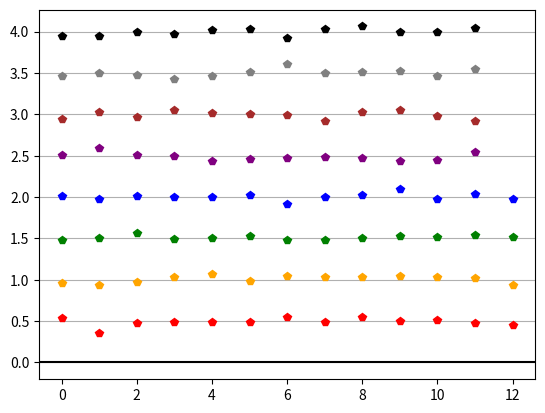

Write the Python code that produced this figure.
import numpy as np
import matplotlib.pyplot as plt
pi = np.pi

# PARAMETERS
TIME_VECTOR_SIZE = 60
NUMBEER_OF_AMPLITUDES = 8
AMPL_VECTOR = np.linspace(0.5,4,NUMBEER_OF_AMPLITUDES, endpoint=True)
ampls = []
amp_max = 4
amp_min = 0.5
NOISE_DEVIATION = round((amp_max - amp_min)/(2*(len(AMPL_VECTOR)-1)),2)
TRANSMISION_NR = 100
for i in range (TRANSMISION_NR):
    amp = AMPL_VECTOR[i%8]
    # CALCULATION
    t = np.linspace(0, 2*pi,TIME_VECTOR_SIZE, endpoint=False)

    # modulation
    Carrier = np.sin(t)

    Tx = amp * Carrier
    noise = np.random.normal(0,NOISE_DEVIATION,TIME_VECTOR_SIZE)
    Tx = Tx + noise

    # channel
    Rx= Tx

    # demodulation



    # decode amplitude and append it to list
    # use as many code rows as you need
    #t = np.linspace(0, 2 * pi, TIME_VECTOR_SIZE, endpoint=False)
    Ref = np.sin(t)
    dot = np.dot(Ref, Rx)
    ampl = float(2 / TIME_VECTOR_SIZE * dot)
    ampls.append(ampl)

    # PRESENTATION

    #   Tx plot
    # plt.plot(Tx)
    # plt.axhline(y=0,color='black')
    # plt.grid(axis='y')
    # plt.show()

    #


amplitudes = np.array(ampls)
# print(amplitudes)
# plt.plot(amplitudes[0::4], 'p', color='red')
# plt.plot(amplitudes[1::4], 'p', color='orange')
# plt.plot(amplitudes[2::4], 'p', color='green')
# plt.plot(amplitudes[3::4], 'p', color='blue')
colors = ['red','orange','green','blue','purple','brown','gray','black']

for k in range(8):
    plt.plot(amplitudes[k::8], 'p', color=colors[k])
plt.axhline(y=0,color='black')
plt.grid(axis='y')
plt.show()
print(f'NOISE_DEVIATION={NOISE_DEVIATION}')


